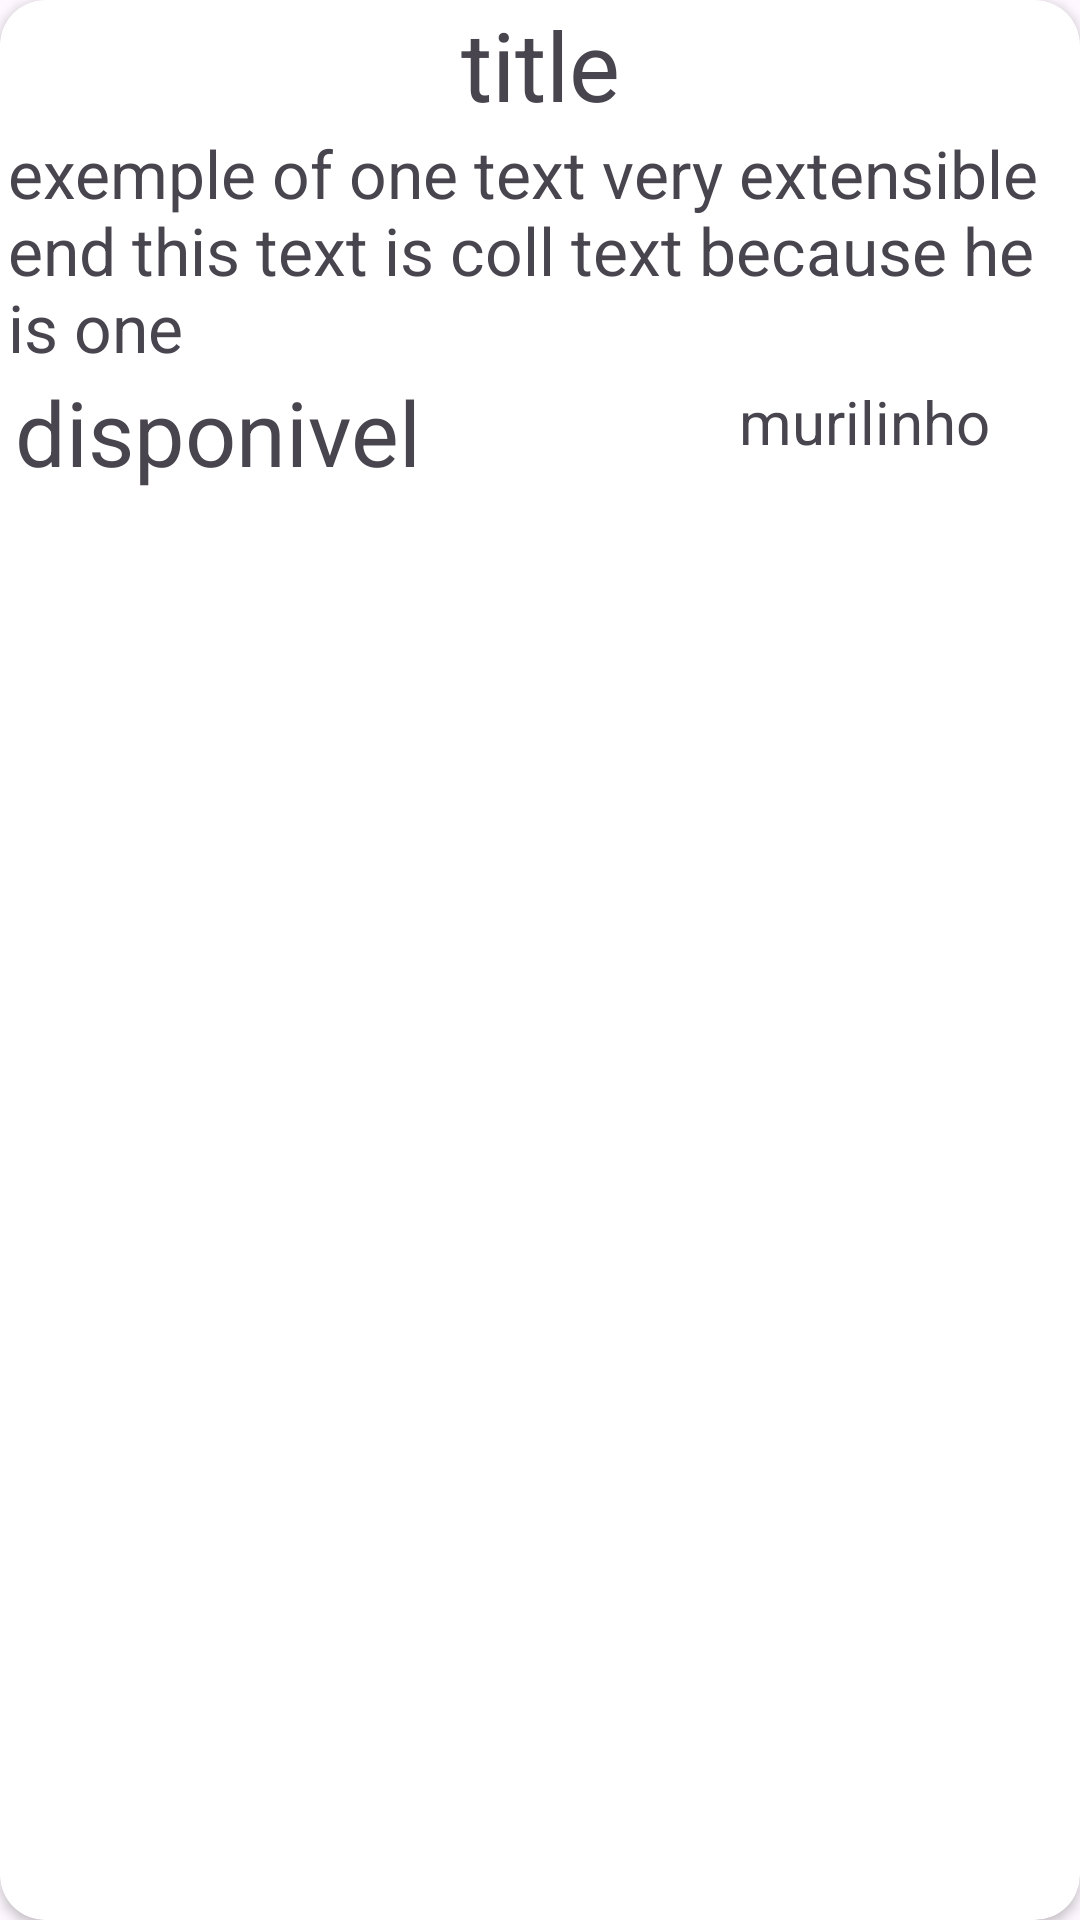

Android layout source for this screen:
<!-- AndroidManifest.xml: application theme Theme.BibliotecaApp -->
<!-- res/layout/book_item.xml -->
<?xml version="1.0" encoding="utf-8"?>
<androidx.cardview.widget.CardView xmlns:android="http://schemas.android.com/apk/res/android"
    android:layout_width="match_parent"
    android:layout_height="wrap_content"
    xmlns:app="http://schemas.android.com/apk/res-auto"
    android:background="@color/white"
    android:layout_margin="10dp"
    app:cardCornerRadius="15dp">

    <androidx.constraintlayout.widget.ConstraintLayout
        android:layout_width="match_parent"
        android:layout_height="wrap_content">
        <TextView
            android:id="@+id/title"
            android:layout_width="wrap_content"
            android:layout_height="wrap_content"
            android:textSize="32sp"
            app:layout_constraintStart_toStartOf="parent"
            app:layout_constraintEnd_toEndOf="parent"
            app:layout_constraintTop_toTopOf="parent"
            android:text="title"/>
        <TextView
            android:id="@+id/description"
            android:layout_width="wrap_content"
            android:layout_height="wrap_content"
            android:textSize="22sp"
            app:layout_constraintStart_toStartOf="parent"
            app:layout_constraintEnd_toEndOf="parent"
            app:layout_constraintTop_toBottomOf="@id/title"
            android:layout_marginStart="5dp"
            android:text="exemple of one text very extensible end this text is coll text because he is one "/>
        <TextView
            android:id="@+id/is_available"
            android:layout_width="wrap_content"
            android:layout_height="wrap_content"
            android:textSize="30sp"
            app:layout_constraintStart_toStartOf="parent"
            app:layout_constraintTop_toBottomOf="@id/description"
            android:layout_marginStart="5dp"
            android:text="disponivel"/>
        <TextView
            android:id="@+id/author"
            android:layout_width="wrap_content"
            android:layout_height="wrap_content"
            android:textSize="20sp"
            app:layout_constraintBottom_toBottomOf="parent"
            app:layout_constraintEnd_toEndOf="parent"
            android:layout_marginBottom="10dp"
            android:layout_marginEnd="30dp"
            android:text="murilinho"/>
    </androidx.constraintlayout.widget.ConstraintLayout>
</androidx.cardview.widget.CardView>
<!-- resources referenced by this layout -->
<resources>
  <color name="white">#FFFFFFFF</color>
  <style name="Theme.BibliotecaApp" parent="Base.Theme.BibliotecaApp" />
  <style name="Base.Theme.BibliotecaApp" parent="Theme.Material3.DayNight.NoActionBar">
          
          
      </style>
</resources>
